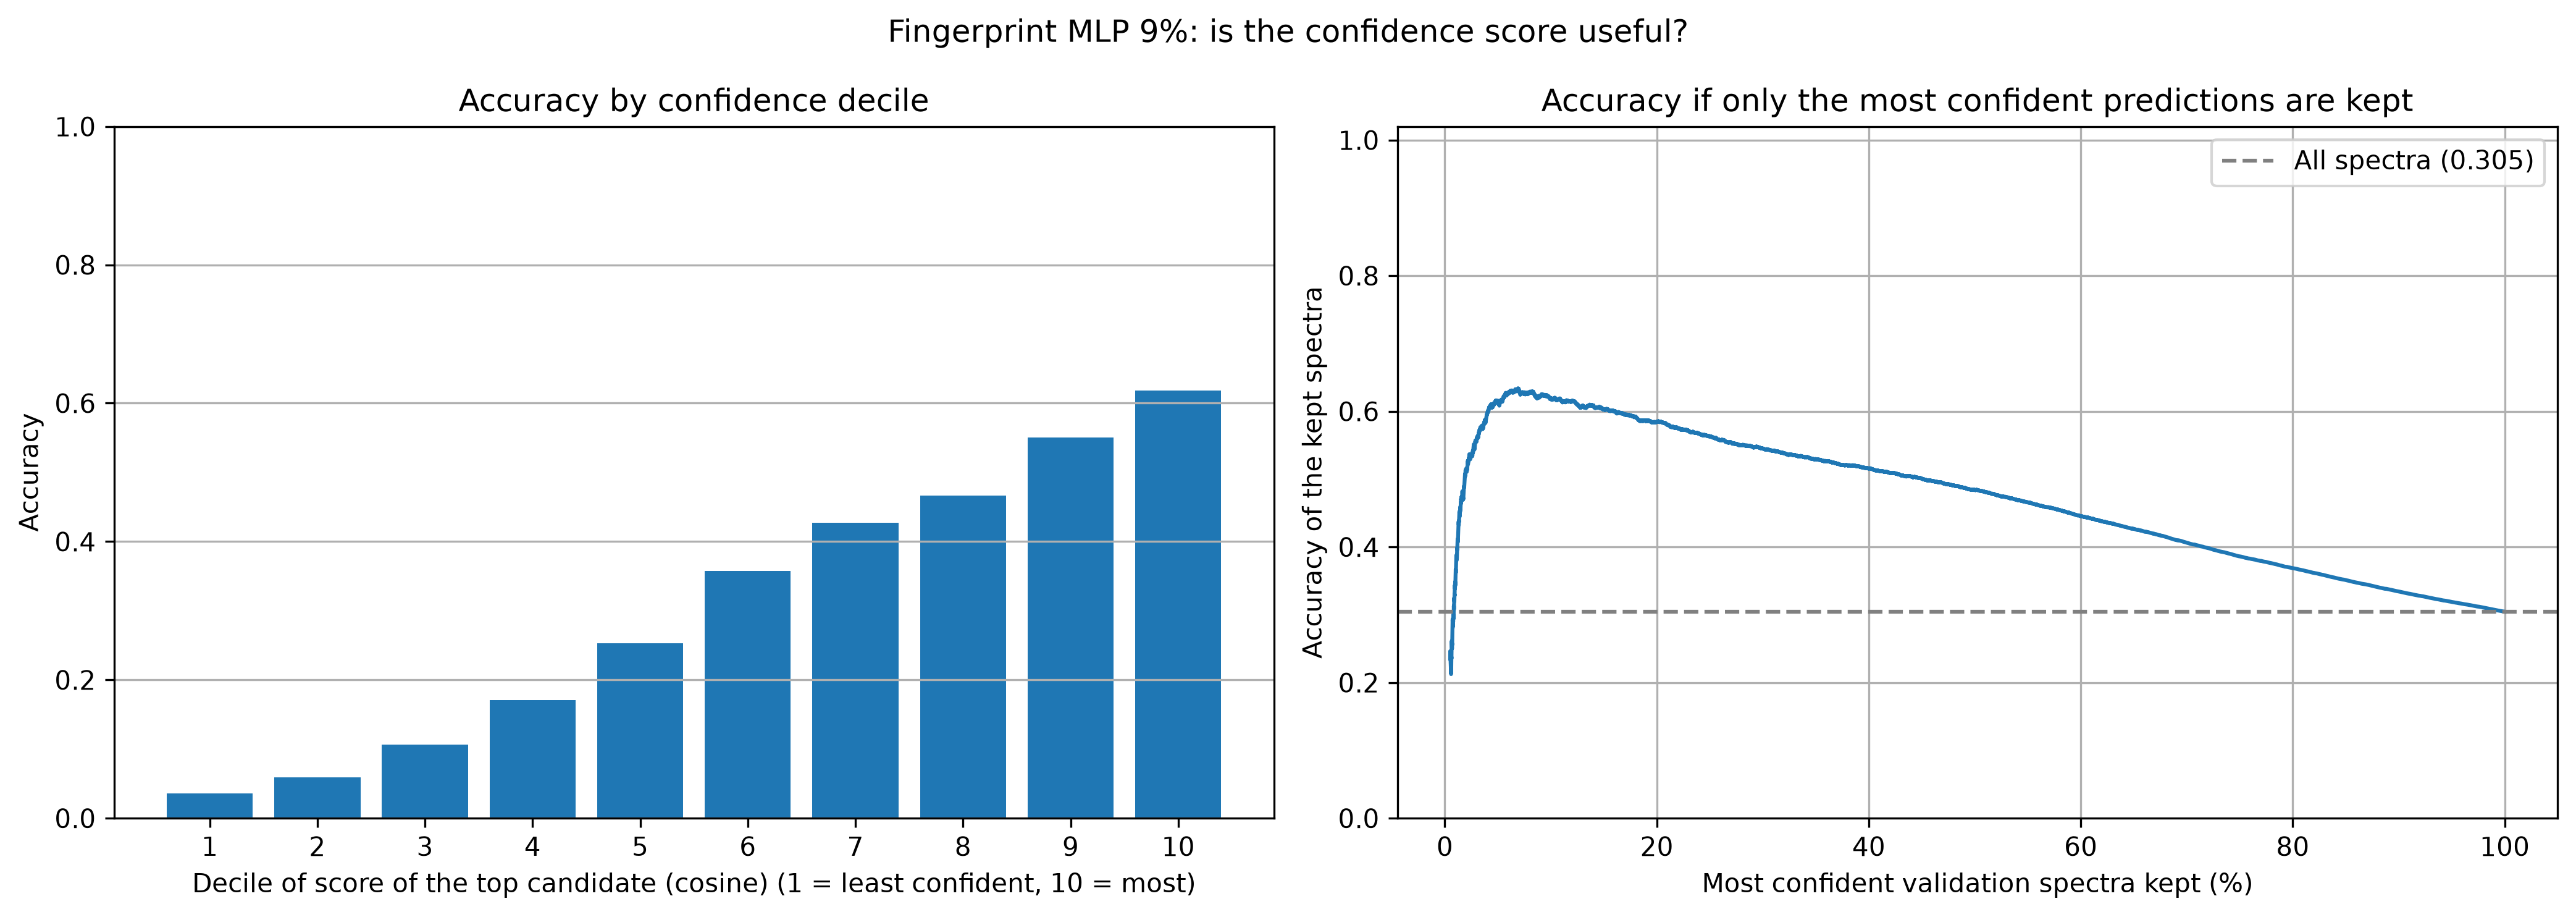

The table this chart was drawn from, first rows:
decile, validation_spectra, accuracy, min_confidence, max_confidence, mean_confidence, table, share_answered, accuracy_of_most_confident
1, 1355, 0.03616, 0.3101, 0.4599, 0.4352, by confidence decile (10 = most confiden…, , 
2, 1355, 0.05904, 0.4599, 0.4902, 0.4753, by confidence decile (10 = most confiden…, , 
3, 1355, 0.1063, 0.4902, 0.5196, 0.5045, by confidence decile (10 = most confiden…, , 
4, 1355, 0.1705, 0.5196, 0.5535, 0.5364, by confidence decile (10 = most confiden…, , 
5, 1355, 0.2531, 0.5535, 0.5968, 0.5743, by confidence decile (10 = most confiden…, , 
6, 1355, 0.3572, 0.5968, 0.6609, 0.6271, by confidence decile (10 = most confiden…, , 
7, 1355, 0.4273, 0.6611, 0.7428, 0.7005, by confidence decile (10 = most confiden…, , 
8, 1355, 0.4664, 0.7429, 0.84, 0.7932, by confidence decile (10 = most confiden…, , 
9, 1355, 0.5506, 0.8401, 0.928, 0.8846, by confidence decile (10 = most confiden…, , 
10, 1355, 0.6185, 0.9281, 1, 0.9687, by confidence decile (10 = most confiden…, , 
, , , , , , most confident share answered, 0.05, 0.6136
, , , , , , most confident share answered, 0.1, 0.6185
, , , , , , most confident share answered, 0.15, 0.6029
, , , , , , most confident share answered, 0.2, 0.5845
, , , , , , most confident share answered, 0.25, 0.5626
, , , , , , most confident share answered, 0.3, 0.5451
, , , , , , most confident share answered, 0.35, 0.5293
, , , , , , most confident share answered, 0.4, 0.5157
, , , , , , most confident share answered, 0.45, 0.5007
, , , , , , most confident share answered, 0.5, 0.484
, , , , , , most confident share answered, 0.55, 0.4658
, , , , , , most confident share answered, 0.6, 0.4455
, , , , , , most confident share answered, 0.65, 0.4267
, , , , , , most confident share answered, 0.7, 0.4062
, , , , , , most confident share answered, 0.75, 0.386
, , , , , , most confident share answered, 0.8, 0.3687
, , , , , , most confident share answered, 0.85, 0.3511
, , , , , , most confident share answered, 0.9, 0.3343
, , , , , , most confident share answered, 0.95, 0.319
, , , , , , most confident share answered, 1.0, 0.3045
